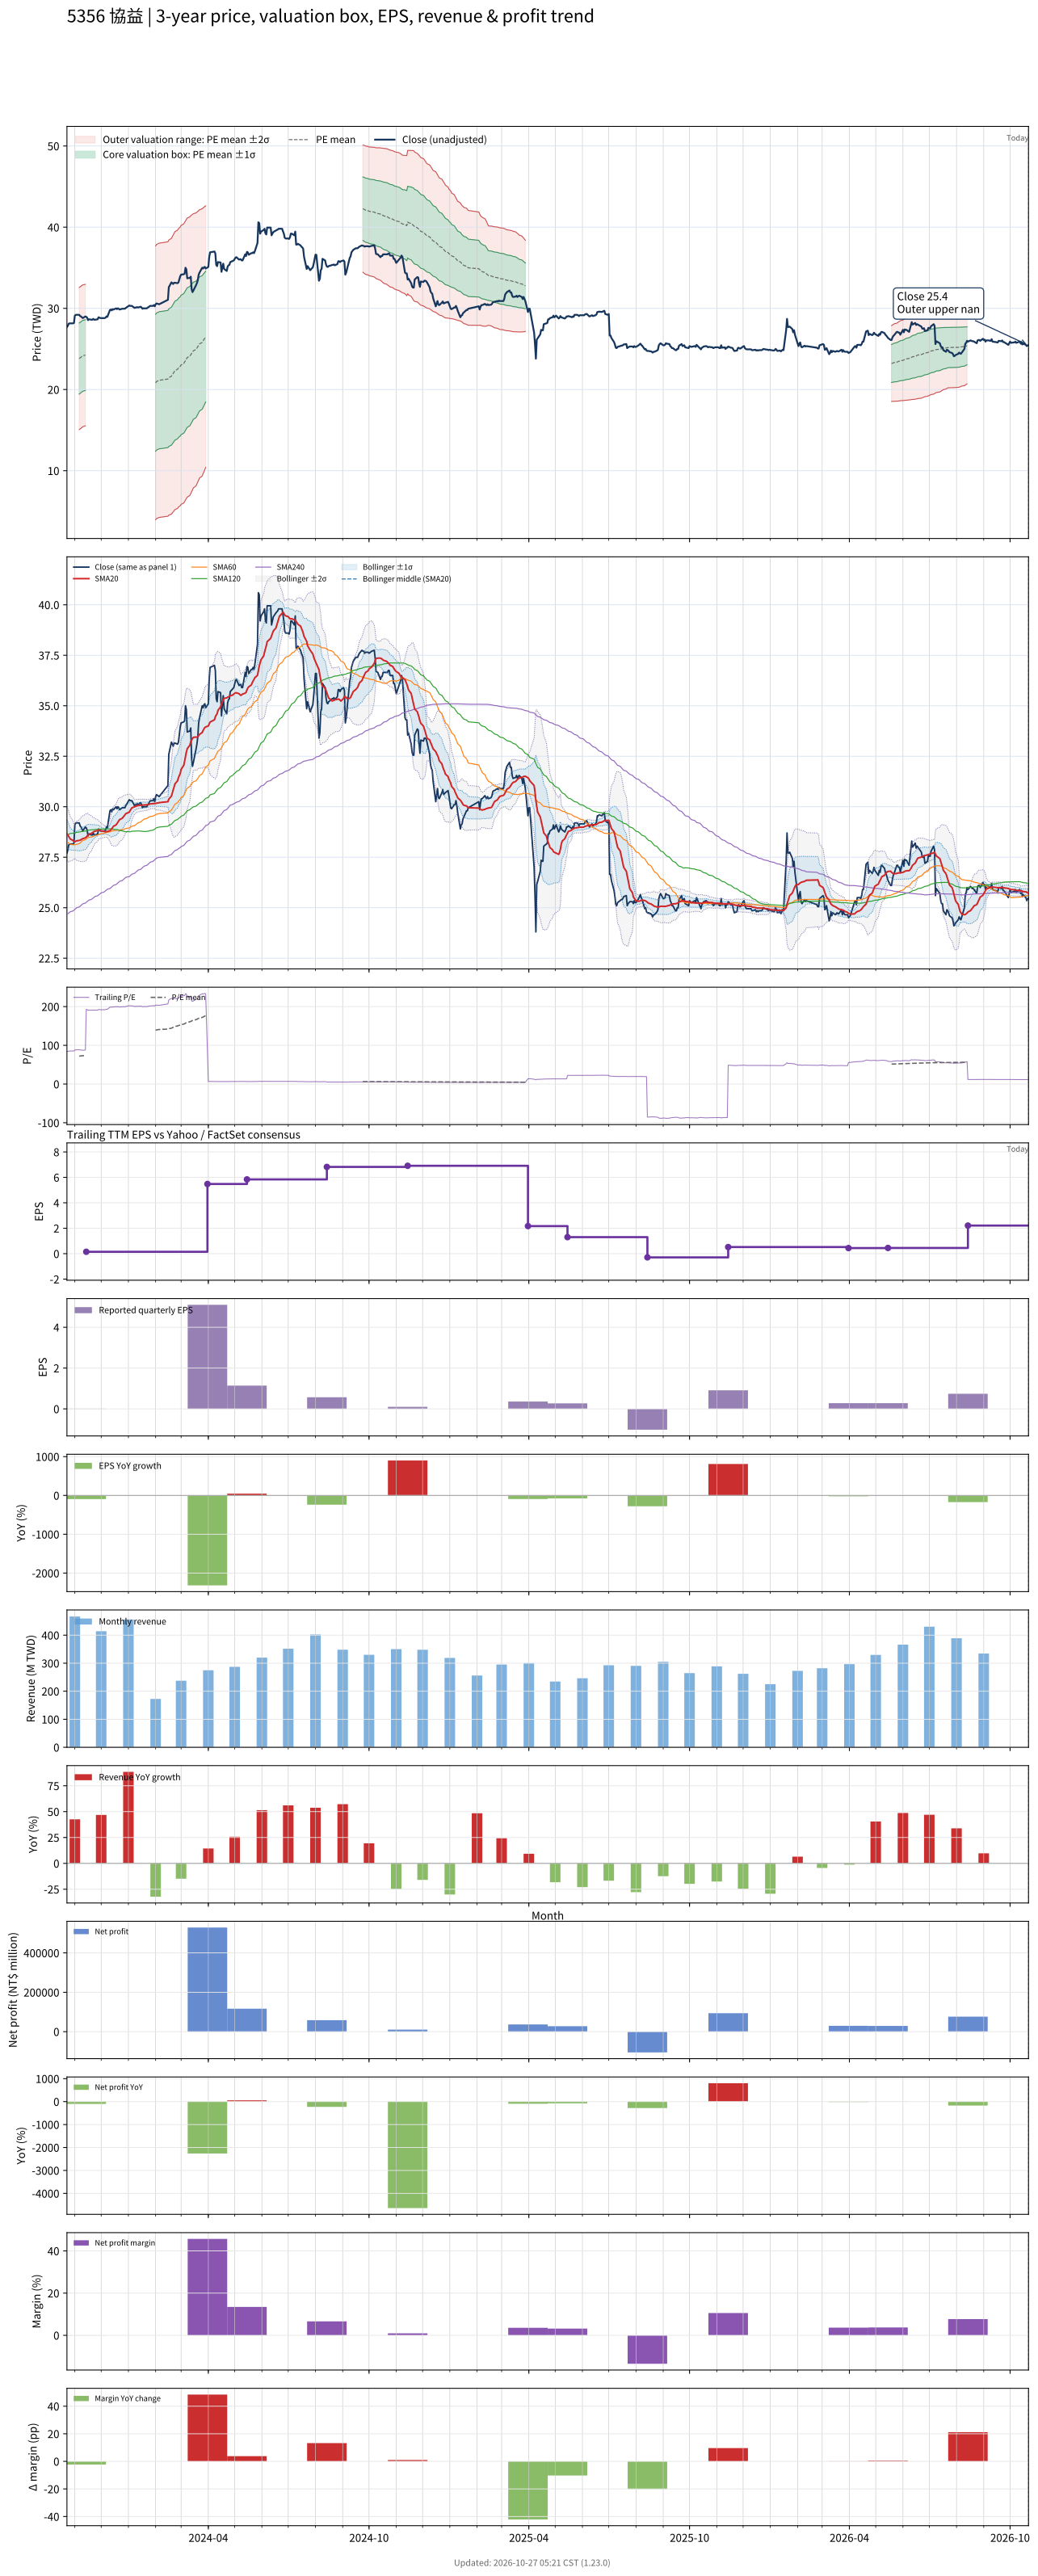

Values plotted in this chart, from the file beside it:
# chart-version: skill-stock-dynamic-val…
date, close, available_date, period_end, eps, ttm_eps, pe, pe_mean, pe_std, price_m2, price_m1, price_mean, price_p1, price_p2, forward_eps, forward_pe, forward_pe_mean, forward_pe_std, forward_price_m2, forward_price_m1, forward_price_mean, forward_price_p1, forward_price_p2, sma20
2023-10-23, 27.7, 2023-08-14, 2023-06-30, -0.41, 0.33, 83.94, , , , , , , , , , , , , , , , , 28.68
2023-10-24, 27.85, 2023-08-14, 2023-06-30, -0.41, 0.33, 84.39, , , , , , , , , , , , , , , , , 28.6
2023-10-25, 28.1, 2023-08-14, 2023-06-30, -0.41, 0.33, 85.15, , , , , , , , , , , , , , , , , 28.53
2023-10-26, 28.15, 2023-08-14, 2023-06-30, -0.41, 0.33, 85.3, , , , , , , , , , , , , , , , , 28.45
2023-10-27, 28.15, 2023-08-14, 2023-06-30, -0.41, 0.33, 85.3, , , , , , , , , , , , , , , , , 28.39
2023-10-30, 28.15, 2023-08-14, 2023-06-30, -0.41, 0.33, 85.3, , , , , , , , , , , , , , , , , 28.33
2023-10-31, 28.2, 2023-08-14, 2023-06-30, -0.41, 0.33, 85.45, , , , , , , , , , , , , , , , , 28.27
2023-11-01, 29.1, 2023-08-14, 2023-06-30, -0.41, 0.33, 88.18, , , , , , , , , , , , , , , , , 28.27
2023-11-02, 29.2, 2023-08-14, 2023-06-30, -0.41, 0.33, 88.48, , , , , , , , , , , , , , , , , 28.29
2023-11-03, 29.2, 2023-08-14, 2023-06-30, -0.41, 0.33, 88.48, , , , , , , , , , , , , , , , , 28.31
2023-11-06, 29.2, 2023-08-14, 2023-06-30, -0.41, 0.33, 88.48, 72.16, 13.26, 15.06, 19.44, 23.81, 28.19, 32.57, , , , , , , , , , 28.33
2023-11-07, 29.05, 2023-08-14, 2023-06-30, -0.41, 0.33, 88.03, 72.42, 13.27, 15.14, 19.52, 23.9, 28.28, 32.66, , , , , , , , , , 28.34
2023-11-08, 29, 2023-08-14, 2023-06-30, -0.41, 0.33, 87.88, 72.68, 13.27, 15.23, 19.61, 23.98, 28.36, 32.74, , , , , , , , , , 28.37
2023-11-09, 28.9, 2023-08-14, 2023-06-30, -0.41, 0.33, 87.58, 72.93, 13.26, 15.32, 19.69, 24.07, 28.44, 32.82, , , , , , , , , , 28.39
2023-11-10, 28.8, 2023-08-14, 2023-06-30, -0.41, 0.33, 87.27, 73.18, 13.24, 15.41, 19.78, 24.15, 28.52, 32.89, , , , , , , , , , 28.42
2023-11-13, 29, 2023-08-14, 2023-06-30, -0.41, 0.33, 87.88, 73.45, 13.2, 15.52, 19.88, 24.24, 28.6, 32.95, , , , , , , , , , 28.46
2023-11-14, 28.95, 2023-11-14, 2023-09-30, 0.01, 0.15, 193, , , , , , , , , , , , , , , , , 28.5
2023-11-15, 28.85, 2023-11-14, 2023-09-30, 0.01, 0.15, 192.3, , , , , , , , , , , , , , , , , 28.55
2023-11-16, 28.55, 2023-11-14, 2023-09-30, 0.01, 0.15, 190.3, , , , , , , , , , , , , , , , , 28.59
2023-11-17, 28.65, 2023-11-14, 2023-09-30, 0.01, 0.15, 191, , , , , , , , , , , , , , , , , 28.64
2023-11-20, 28.6, 2023-11-14, 2023-09-30, 0.01, 0.15, 190.7, , , , , , , , , , , , , , , , , 28.68
2023-11-21, 28.6, 2023-11-14, 2023-09-30, 0.01, 0.15, 190.7, , , , , , , , , , , , , , , , , 28.72
2023-11-22, 28.7, 2023-11-14, 2023-09-30, 0.01, 0.15, 191.3, , , , , , , , , , , , , , , , , 28.75
2023-11-23, 28.6, 2023-11-14, 2023-09-30, 0.01, 0.15, 190.7, , , , , , , , , , , , , , , , , 28.77
2023-11-24, 28.6, 2023-11-14, 2023-09-30, 0.01, 0.15, 190.7, , , , , , , , , , , , , , , , , 28.8
2023-11-27, 28.65, 2023-11-14, 2023-09-30, 0.01, 0.15, 191, , , , , , , , , , , , , , , , , 28.82
2023-11-28, 28.9, 2023-11-14, 2023-09-30, 0.01, 0.15, 192.7, , , , , , , , , , , , , , , , , 28.86
2023-11-29, 28.85, 2023-11-14, 2023-09-30, 0.01, 0.15, 192.3, , , , , , , , , , , , , , , , , 28.84
2023-11-30, 28.8, 2023-11-14, 2023-09-30, 0.01, 0.15, 192, , , , , , , , , , , , , , , , , 28.82
2023-12-01, 28.8, 2023-11-14, 2023-09-30, 0.01, 0.15, 192, , , , , , , , , , , , , , , , , 28.8
2023-12-04, 28.8, 2023-11-14, 2023-09-30, 0.01, 0.15, 192, , , , , , , , , , , , , , , , , 28.78
2023-12-05, 28.8, 2023-11-14, 2023-09-30, 0.01, 0.15, 192, , , , , , , , , , , , , , , , , 28.77
2023-12-06, 28.85, 2023-11-14, 2023-09-30, 0.01, 0.15, 192.3, , , , , , , , , , , , , , , , , 28.76
2023-12-07, 29, 2023-11-14, 2023-09-30, 0.01, 0.15, 193.3, , , , , , , , , , , , , , , , , 28.77
2023-12-08, 28.95, 2023-11-14, 2023-09-30, 0.01, 0.15, 193, , , , , , , , , , , , , , , , , 28.77
2023-12-11, 29.8, 2023-11-14, 2023-09-30, 0.01, 0.15, 198.7, , , , , , , , , , , , , , , , , 28.82
2023-12-12, 29.85, 2023-11-14, 2023-09-30, 0.01, 0.15, 199, , , , , , , , , , , , , , , , , 28.86
2023-12-13, 29.75, 2023-11-14, 2023-09-30, 0.01, 0.15, 198.3, , , , , , , , , , , , , , , , , 28.91
2023-12-14, 29.9, 2023-11-14, 2023-09-30, 0.01, 0.15, 199.3, , , , , , , , , , , , , , , , , 28.97
2023-12-15, 29.85, 2023-11-14, 2023-09-30, 0.01, 0.15, 199, , , , , , , , , , , , , , , , , 29.03
2023-12-18, 30, 2023-11-14, 2023-09-30, 0.01, 0.15, 200, , , , , , , , , , , , , , , , , 29.1
2023-12-19, 29.9, 2023-11-14, 2023-09-30, 0.01, 0.15, 199.3, , , , , , , , , , , , , , , , , 29.17
2023-12-20, 30, 2023-11-14, 2023-09-30, 0.01, 0.15, 200, , , , , , , , , , , , , , , , , 29.23
2023-12-21, 29.95, 2023-11-14, 2023-09-30, 0.01, 0.15, 199.7, , , , , , , , , , , , , , , , , 29.3
2023-12-22, 29.85, 2023-11-14, 2023-09-30, 0.01, 0.15, 199, , , , , , , , , , , , , , , , , 29.36
2023-12-25, 29.95, 2023-11-14, 2023-09-30, 0.01, 0.15, 199.7, , , , , , , , , , , , , , , , , 29.43
2023-12-26, 29.95, 2023-11-14, 2023-09-30, 0.01, 0.15, 199.7, , , , , , , , , , , , , , , , , 29.48
2023-12-27, 29.95, 2023-11-14, 2023-09-30, 0.01, 0.15, 199.7, , , , , , , , , , , , , , , , , 29.54
2023-12-28, 29.95, 2023-11-14, 2023-09-30, 0.01, 0.15, 199.7, , , , , , , , , , , , , , , , , 29.59
2023-12-29, 30.05, 2023-11-14, 2023-09-30, 0.01, 0.15, 200.3, , , , , , , , , , , , , , , , , 29.66
2024-01-02, 30.35, 2023-11-14, 2023-09-30, 0.01, 0.15, 202.3, , , , , , , , , , , , , , , , , 29.73
2024-01-03, 30.3, 2023-11-14, 2023-09-30, 0.01, 0.15, 202, , , , , , , , , , , , , , , , , 29.81
2024-01-04, 30.3, 2023-11-14, 2023-09-30, 0.01, 0.15, 202, , , , , , , , , , , , , , , , , 29.88
2024-01-05, 30.3, 2023-11-14, 2023-09-30, 0.01, 0.15, 202, , , , , , , , , , , , , , , , , 29.95
2024-01-08, 30.05, 2023-11-14, 2023-09-30, 0.01, 0.15, 200.3, , , , , , , , , , , , , , , , , 30
2024-01-09, 30.1, 2023-11-14, 2023-09-30, 0.01, 0.15, 200.7, , , , , , , , , , , , , , , , , 30.02
2024-01-10, 30.1, 2023-11-14, 2023-09-30, 0.01, 0.15, 200.7, , , , , , , , , , , , , , , , , 30.03
2024-01-11, 30.15, 2023-11-14, 2023-09-30, 0.01, 0.15, 201, , , , , , , , , , , , , , , , , 30.05
2024-01-12, 30.1, 2023-11-14, 2023-09-30, 0.01, 0.15, 200.7, , , , , , , , , , , , , , , , , 30.06
... 670 more rows
